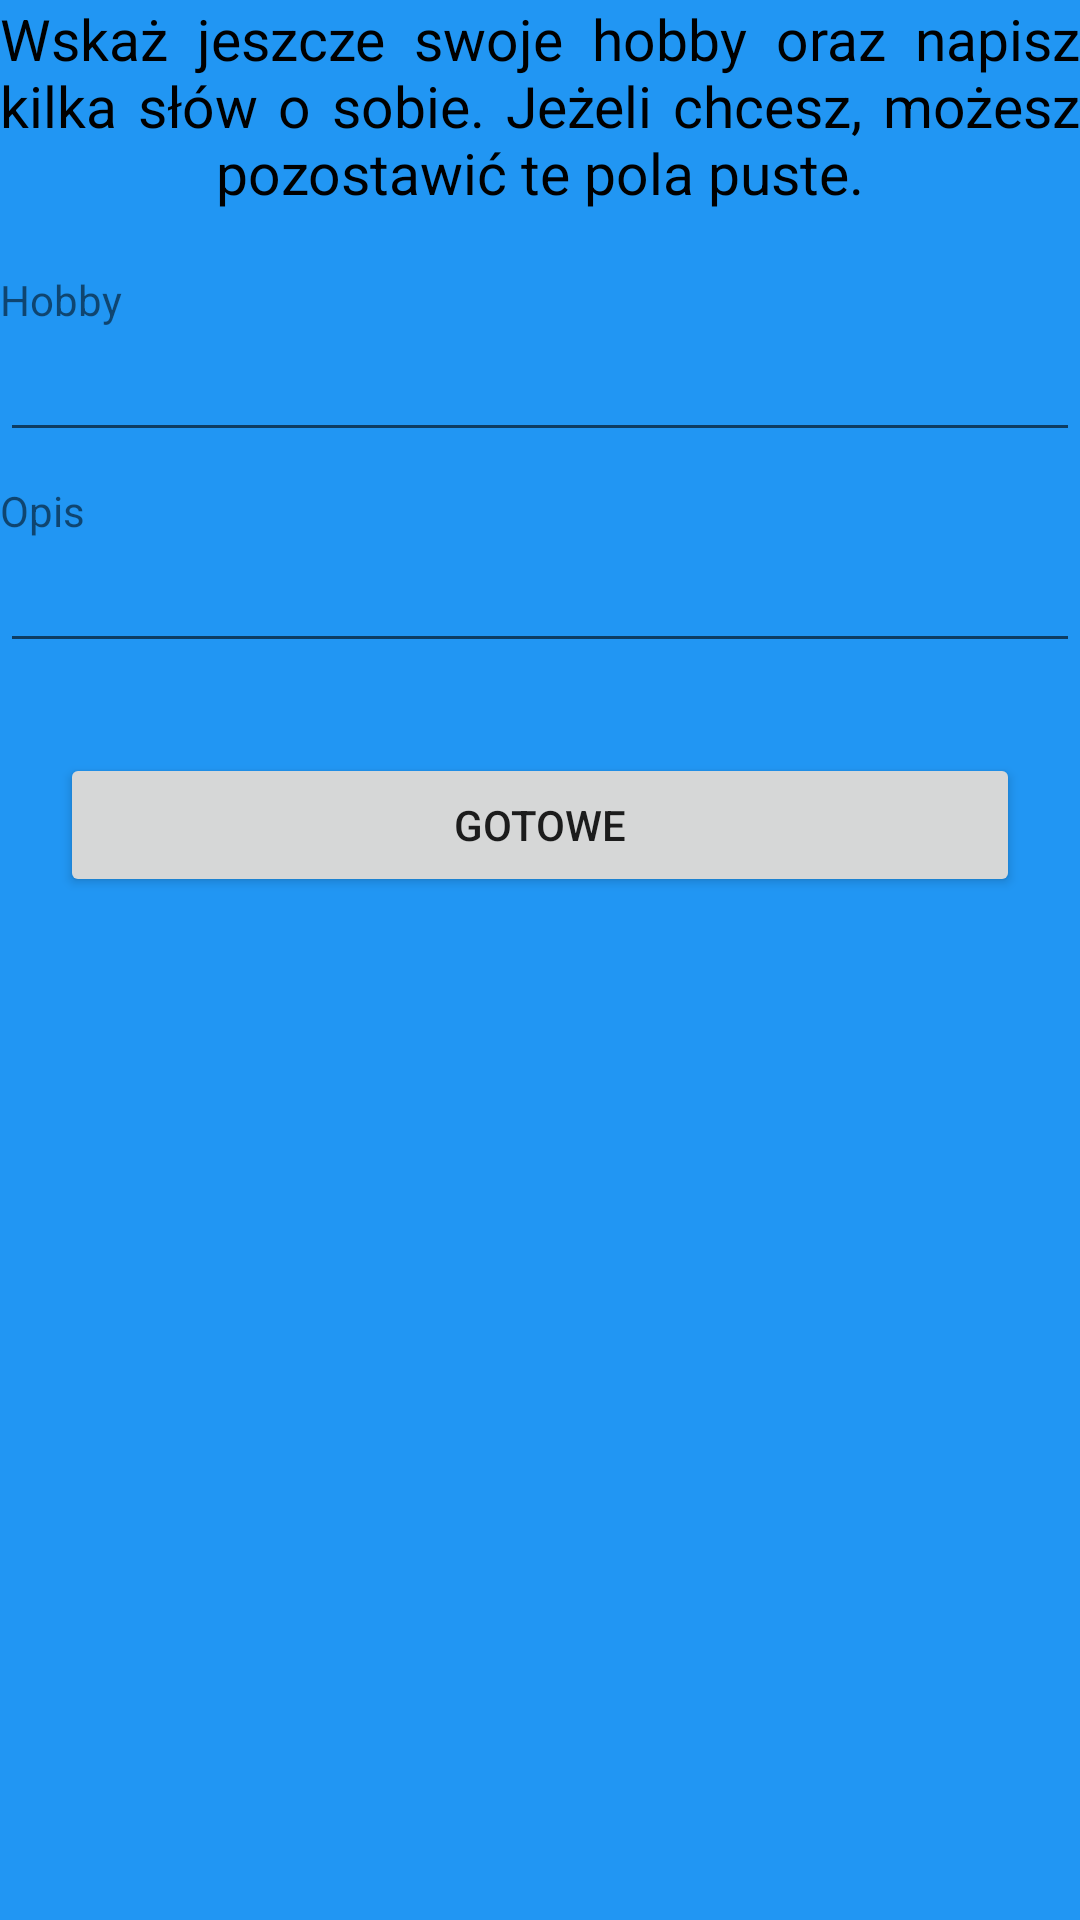

The Android layout XML behind this screen, and the referenced resources:
<!-- AndroidManifest.xml: application theme MyTheme -->
<!-- res/layout/profile_creator_step_three_fragment.xml -->
<?xml version="1.0" encoding="utf-8"?>
<LinearLayout
    xmlns:android="http://schemas.android.com/apk/res/android"
    android:layout_width="match_parent"
    android:layout_height="match_parent"
    android:orientation="vertical">

    
    <TextView
        android:layout_width="match_parent"
        android:layout_height="wrap_content"
        android:gravity="center"
        android:justificationMode="inter_word"
        android:text="@string/profile_creator__step_three_text"
        style="@style/ProfileCreatorTextStyle"/>

    
    <TextView
        android:layout_width="match_parent"
        android:layout_height="wrap_content"
        android:layout_marginTop="20dp"
        android:text="@string/hobby_field_hint"/>

    
    <EditText
        android:id="@+id/profile_creator__hobby_field"
        android:layout_width="match_parent"
        android:layout_height="wrap_content"
        android:inputType="textCapSentences"/>

    
    <TextView
        android:layout_width="match_parent"
        android:layout_height="wrap_content"
        android:layout_marginTop="10dp"
        android:text="@string/description_field_hint"/>

    
    <EditText
        android:id="@+id/profile_creator__description_field"
        android:layout_width="match_parent"
        android:layout_height="wrap_content"
        android:scrollbars="vertical"
        android:inputType="textMultiLine"/>

    
    <Button
        android:layout_width="match_parent"
        android:layout_height="wrap_content"
        android:layout_marginTop="30dp"
        android:layout_marginStart="20dp"
        android:layout_marginEnd="20dp"
        android:text="@string/finish_button_text"
        android:onClick="createProfile"/>

</LinearLayout>
<!-- resources referenced by this layout -->
<resources>
  <string name="description_field_hint">Opis</string>
  <string name="finish_button_text">Gotowe</string>
  <string name="hobby_field_hint">Hobby</string>
  <string name="profile_creator__step_three_text">Wskaż jeszcze swoje hobby oraz napisz kilka słów o sobie. Jeżeli
          chcesz, możesz pozostawić te pola puste.
      </string>
  <style name="ProfileCreatorTextStyle" parent="@android:style/TextAppearance.Medium">
          <item name="android:textSize">19sp</item>
          <item name="android:textColor">@android:color/black</item>
      </style>
  <style name="MyTheme" parent="Theme.AppCompat.Light.DarkActionBar">
          <item name="android:windowBackground">@color/backgroundColor</item>
          <item name="android:textColorHint">@android:color/white</item>
          <item name="colorControlActivated">@android:color/holo_orange_light</item>
          <item name="editTextStyle">@style/MyEditText</item>
      </style>
  <color name="backgroundColor">#2196F3</color>
  <style name="MyEditText" parent="Widget.AppCompat.EditText">
          <item name="android:textColor">@android:color/black</item>
      </style>
</resources>
